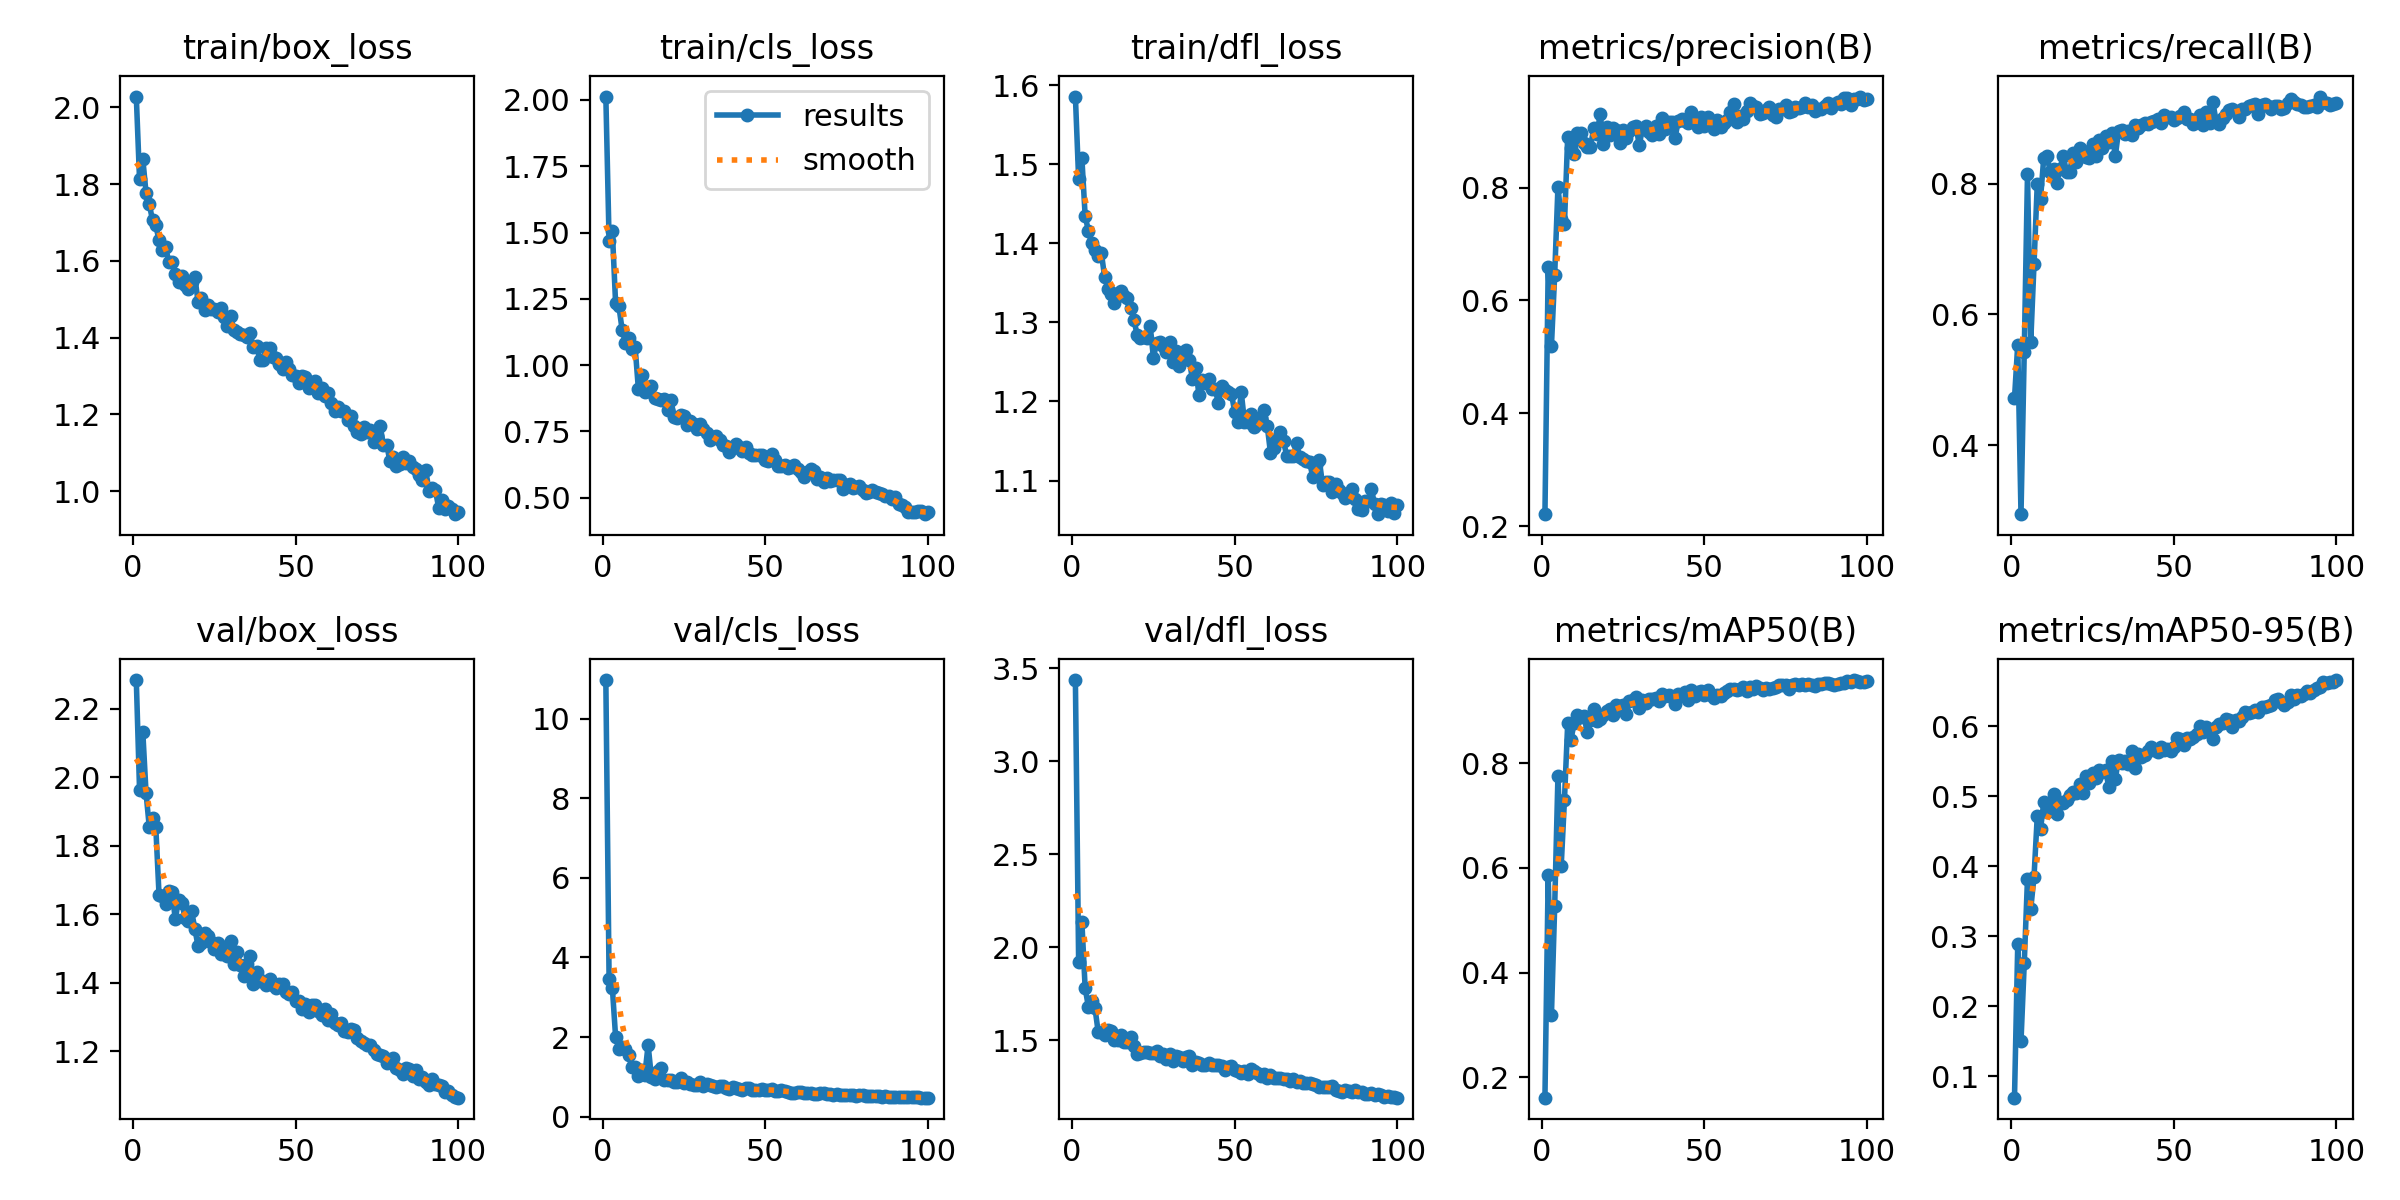

Source data for this figure (header and first rows):
epoch, time, train/box_loss, train/cls_loss, train/dfl_loss, metrics/precision(B), metrics/recall(B), metrics/mAP50(B), metrics/mAP50-95(B), val/box_loss, val/cls_loss, val/dfl_loss, lr/pg0, lr/pg1, lr/pg2
1, 24.13, 2.028, 2.013, 1.585, 0.2211, 0.4715, 0.1611, 0.06967, 2.284, 10.97, 3.436, 0.000658, 0.000658, 0.000658
2, 48.68, 1.813, 1.47, 1.481, 0.6586, 0.554, 0.5857, 0.2884, 1.964, 3.448, 1.922, 0.001312, 0.001312, 0.001312
3, 73.47, 1.866, 1.505, 1.507, 0.5196, 0.2943, 0.3195, 0.1503, 2.133, 3.24, 2.135, 0.001952, 0.001952, 0.001952
4, 98.34, 1.777, 1.234, 1.435, 0.6461, 0.5431, 0.5273, 0.2614, 1.954, 2.004, 1.782, 0.001941, 0.001941, 0.001941
5, 123.4, 1.747, 1.223, 1.415, 0.8016, 0.8149, 0.7755, 0.3824, 1.854, 1.706, 1.68, 0.001921, 0.001921, 0.001921
6, 148.5, 1.705, 1.134, 1.4, 0.7442, 0.5583, 0.6034, 0.3391, 1.88, 1.748, 1.713, 0.001901, 0.001901, 0.001901
7, 173.6, 1.693, 1.085, 1.392, 0.7354, 0.6766, 0.7298, 0.3848, 1.854, 1.702, 1.677, 0.001881, 0.001881, 0.001881
8, 198.8, 1.653, 1.1, 1.384, 0.8908, 0.7992, 0.8758, 0.4712, 1.656, 1.551, 1.547, 0.001861, 0.001861, 0.001861
9, 224, 1.628, 1.062, 1.387, 0.8701, 0.7773, 0.8445, 0.4529, 1.655, 1.247, 1.548, 0.001842, 0.001842, 0.001842
10, 249.1, 1.636, 1.069, 1.357, 0.8601, 0.8397, 0.8775, 0.4912, 1.631, 1.247, 1.527, 0.001822, 0.001822, 0.001822
11, 274.1, 1.597, 0.911, 1.343, 0.8979, 0.8433, 0.8926, 0.4781, 1.667, 1.025, 1.558, 0.001802, 0.001802, 0.001802
12, 299.1, 1.597, 0.9621, 1.336, 0.8977, 0.818, 0.8888, 0.4882, 1.665, 1.173, 1.55, 0.001782, 0.001782, 0.001782
13, 324.1, 1.567, 0.8974, 1.325, 0.8788, 0.8231, 0.89, 0.5033, 1.585, 1.055, 1.503, 0.001762, 0.001762, 0.001762
14, 349.1, 1.544, 0.9017, 1.337, 0.8718, 0.8016, 0.859, 0.4742, 1.643, 1.8, 1.503, 0.001743, 0.001743, 0.001743
15, 374, 1.559, 0.9225, 1.339, 0.8719, 0.8234, 0.8818, 0.4918, 1.632, 1.001, 1.527, 0.001723, 0.001723, 0.001723
16, 398.9, 1.538, 0.8775, 1.333, 0.906, 0.8428, 0.9027, 0.4909, 1.59, 0.9552, 1.493, 0.001703, 0.001703, 0.001703
17, 423.8, 1.526, 0.8707, 1.331, 0.8958, 0.818, 0.8801, 0.4952, 1.581, 1.151, 1.49, 0.001683, 0.001683, 0.001683
18, 448.8, 1.546, 0.8685, 1.318, 0.9304, 0.8187, 0.8835, 0.5022, 1.609, 1.216, 1.52, 0.001663, 0.001663, 0.001663
19, 473.8, 1.558, 0.8727, 1.303, 0.8779, 0.8471, 0.8923, 0.5059, 1.559, 0.9181, 1.469, 0.001644, 0.001644, 0.001644
20, 498.7, 1.494, 0.8322, 1.284, 0.9081, 0.8329, 0.8999, 0.5047, 1.506, 0.9221, 1.429, 0.001624, 0.001624, 0.001624
21, 523.8, 1.503, 0.869, 1.281, 0.8942, 0.855, 0.9042, 0.5178, 1.516, 0.9236, 1.434, 0.001604, 0.001604, 0.001604
22, 548.7, 1.472, 0.8029, 1.282, 0.9058, 0.8501, 0.8924, 0.5041, 1.544, 0.8672, 1.437, 0.001584, 0.001584, 0.001584
23, 573.5, 1.484, 0.8008, 1.28, 0.9025, 0.8416, 0.9115, 0.5287, 1.538, 0.8659, 1.436, 0.001564, 0.001564, 0.001564
24, 598.5, 1.474, 0.8107, 1.295, 0.8793, 0.8398, 0.9088, 0.5191, 1.52, 0.975, 1.432, 0.001545, 0.001545, 0.001545
25, 623.3, 1.475, 0.8093, 1.255, 0.9026, 0.8604, 0.9106, 0.5334, 1.5, 0.8435, 1.433, 0.001525, 0.001525, 0.001525
26, 648.2, 1.467, 0.775, 1.274, 0.8873, 0.8422, 0.8935, 0.5257, 1.516, 0.8666, 1.446, 0.001505, 0.001505, 0.001505
27, 673, 1.478, 0.7882, 1.276, 0.8999, 0.8671, 0.9191, 0.5371, 1.484, 0.8211, 1.417, 0.001485, 0.001485, 0.001485
28, 697.9, 1.453, 0.7761, 1.271, 0.9069, 0.855, 0.9207, 0.5351, 1.505, 0.7933, 1.426, 0.001465, 0.001465, 0.001465
29, 722.8, 1.429, 0.7594, 1.263, 0.9097, 0.8738, 0.9264, 0.5371, 1.477, 0.7955, 1.402, 0.001446, 0.001446, 0.001446
30, 747.7, 1.455, 0.7783, 1.275, 0.8757, 0.8635, 0.9056, 0.5132, 1.523, 0.8728, 1.43, 0.001426, 0.001426, 0.001426
31, 772.6, 1.421, 0.7588, 1.25, 0.9049, 0.878, 0.9201, 0.5501, 1.454, 0.7782, 1.387, 0.001406, 0.001406, 0.001406
32, 797.5, 1.414, 0.7421, 1.263, 0.909, 0.8422, 0.9157, 0.5251, 1.49, 0.8329, 1.417, 0.001386, 0.001386, 0.001386
33, 822.4, 1.408, 0.7174, 1.244, 0.8991, 0.881, 0.9224, 0.5524, 1.451, 0.7892, 1.409, 0.001366, 0.001366, 0.001366
34, 847.3, 1.406, 0.729, 1.262, 0.8932, 0.8828, 0.9219, 0.5472, 1.421, 0.7744, 1.389, 0.001347, 0.001347, 0.001347
35, 872.1, 1.402, 0.7325, 1.265, 0.9093, 0.8762, 0.9247, 0.5504, 1.454, 0.739, 1.409, 0.001327, 0.001327, 0.001327
36, 897, 1.411, 0.717, 1.252, 0.8944, 0.8811, 0.9181, 0.546, 1.477, 0.7725, 1.417, 0.001307, 0.001307, 0.001307
37, 921.9, 1.374, 0.6968, 1.228, 0.9241, 0.8744, 0.9322, 0.564, 1.396, 0.7599, 1.367, 0.001287, 0.001287, 0.001287
38, 946.8, 1.377, 0.696, 1.243, 0.9048, 0.8896, 0.9275, 0.54, 1.432, 0.7224, 1.385, 0.001267, 0.001267, 0.001267
39, 971.9, 1.342, 0.673, 1.208, 0.9161, 0.8853, 0.9305, 0.5606, 1.404, 0.7008, 1.377, 0.001248, 0.001248, 0.001248
40, 996.7, 1.341, 0.6878, 1.227, 0.9166, 0.8902, 0.926, 0.5564, 1.406, 0.7337, 1.37, 0.001228, 0.001228, 0.001228
41, 1022, 1.372, 0.7027, 1.223, 0.8884, 0.8936, 0.9136, 0.5582, 1.394, 0.7212, 1.368, 0.001208, 0.001208, 0.001208
42, 1047, 1.373, 0.6925, 1.229, 0.9182, 0.8921, 0.9317, 0.5652, 1.411, 0.689, 1.382, 0.001188, 0.001188, 0.001188
43, 1072, 1.35, 0.6763, 1.216, 0.9212, 0.894, 0.9299, 0.5697, 1.394, 0.6809, 1.367, 0.001168, 0.001168, 0.001168
44, 1097, 1.347, 0.6908, 1.216, 0.9184, 0.8962, 0.9353, 0.5659, 1.384, 0.711, 1.367, 0.001149, 0.001149, 0.001149
45, 1122, 1.332, 0.6686, 1.198, 0.9139, 0.8993, 0.9214, 0.5629, 1.396, 0.7113, 1.368, 0.001129, 0.001129, 0.001129
46, 1147, 1.317, 0.6612, 1.22, 0.9351, 0.8932, 0.9397, 0.5706, 1.396, 0.6683, 1.363, 0.001109, 0.001109, 0.001109
47, 1172, 1.335, 0.6616, 1.215, 0.9178, 0.9047, 0.9277, 0.5654, 1.373, 0.6798, 1.341, 0.001089, 0.001089, 0.001089
48, 1197, 1.317, 0.6623, 1.212, 0.9071, 0.9017, 0.9366, 0.5667, 1.369, 0.6805, 1.356, 0.001069, 0.001069, 0.001069
49, 1222, 1.303, 0.661, 1.21, 0.9262, 0.9023, 0.937, 0.5647, 1.373, 0.6914, 1.363, 0.00105, 0.00105, 0.00105
50, 1246, 1.3, 0.6434, 1.186, 0.909, 0.8974, 0.9304, 0.5703, 1.348, 0.6715, 1.34, 0.00103, 0.00103, 0.00103
51, 1271, 1.282, 0.6399, 1.174, 0.9262, 0.9011, 0.9396, 0.5831, 1.346, 0.6763, 1.337, 0.00101, 0.00101, 0.00101
52, 1296, 1.299, 0.6637, 1.212, 0.9116, 0.9035, 0.9305, 0.5817, 1.324, 0.6909, 1.323, 0.0009902, 0.0009902, 0.0009902
53, 1321, 1.296, 0.6403, 1.175, 0.9042, 0.9106, 0.9244, 0.5726, 1.337, 0.6545, 1.336, 0.0009704, 0.0009704, 0.0009704
54, 1346, 1.269, 0.6192, 1.173, 0.9194, 0.8995, 0.9294, 0.5837, 1.316, 0.6424, 1.322, 0.0009506, 0.0009506, 0.0009506
55, 1371, 1.28, 0.6203, 1.185, 0.9069, 0.8989, 0.9283, 0.581, 1.337, 0.6715, 1.347, 0.0009308, 0.0009308, 0.0009308
56, 1396, 1.288, 0.6234, 1.168, 0.9142, 0.8919, 0.9343, 0.5849, 1.336, 0.6449, 1.338, 0.000911, 0.000911, 0.000911
57, 1420, 1.256, 0.6129, 1.171, 0.9196, 0.8954, 0.9383, 0.5889, 1.319, 0.6305, 1.327, 0.0008912, 0.0008912, 0.0008912
58, 1445, 1.269, 0.6153, 1.179, 0.9342, 0.9052, 0.9425, 0.5998, 1.306, 0.5979, 1.311, 0.0008714, 0.0008714, 0.0008714
59, 1470, 1.248, 0.6251, 1.19, 0.9482, 0.8908, 0.9407, 0.592, 1.322, 0.6057, 1.321, 0.0008516, 0.0008516, 0.0008516
60, 1495, 1.257, 0.6096, 1.169, 0.9167, 0.9102, 0.94, 0.5983, 1.292, 0.6095, 1.299, 0.0008318, 0.0008318, 0.0008318
... 40 more rows
